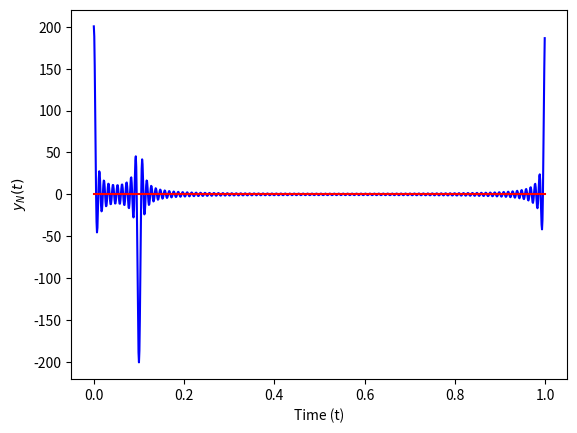

Generate this figure with matplotlib:
import numpy as n
import matplotlib.pyplot as plt

T = 1                   # period
sample_rate = 1000.0    # sample rate
N = 101                 # number of terms 
tau = 0.0               # delay

# partition the t-axis
t = n.arange(int(sample_rate*T))/sample_rate

# allocate an array for the signal
xn = n.zeros(len(t),dtype=n.complex64)

# function for the Fourier coefficients
def ck(k):
    if k == 0:
        return 1/10
    else:
        return 1/(n.pi*k)*n.exp(-1j*n.pi*k/10)*n.sin(n.pi*k/10)

# derivative signal
for i in range(-N,N+1):
    xn += (1j*2*n.pi*i/T)*ck(i)*n.exp(1j*2*n.pi*i*(t-tau)/T)

# plot the result
plt.plot(t,xn.real,color="blue")
plt.plot(t,xn.imag,color="red")
plt.xlabel("Time (t)")
plt.ylabel("$y_{N}(t)$")
# if needed
# plt.plot()